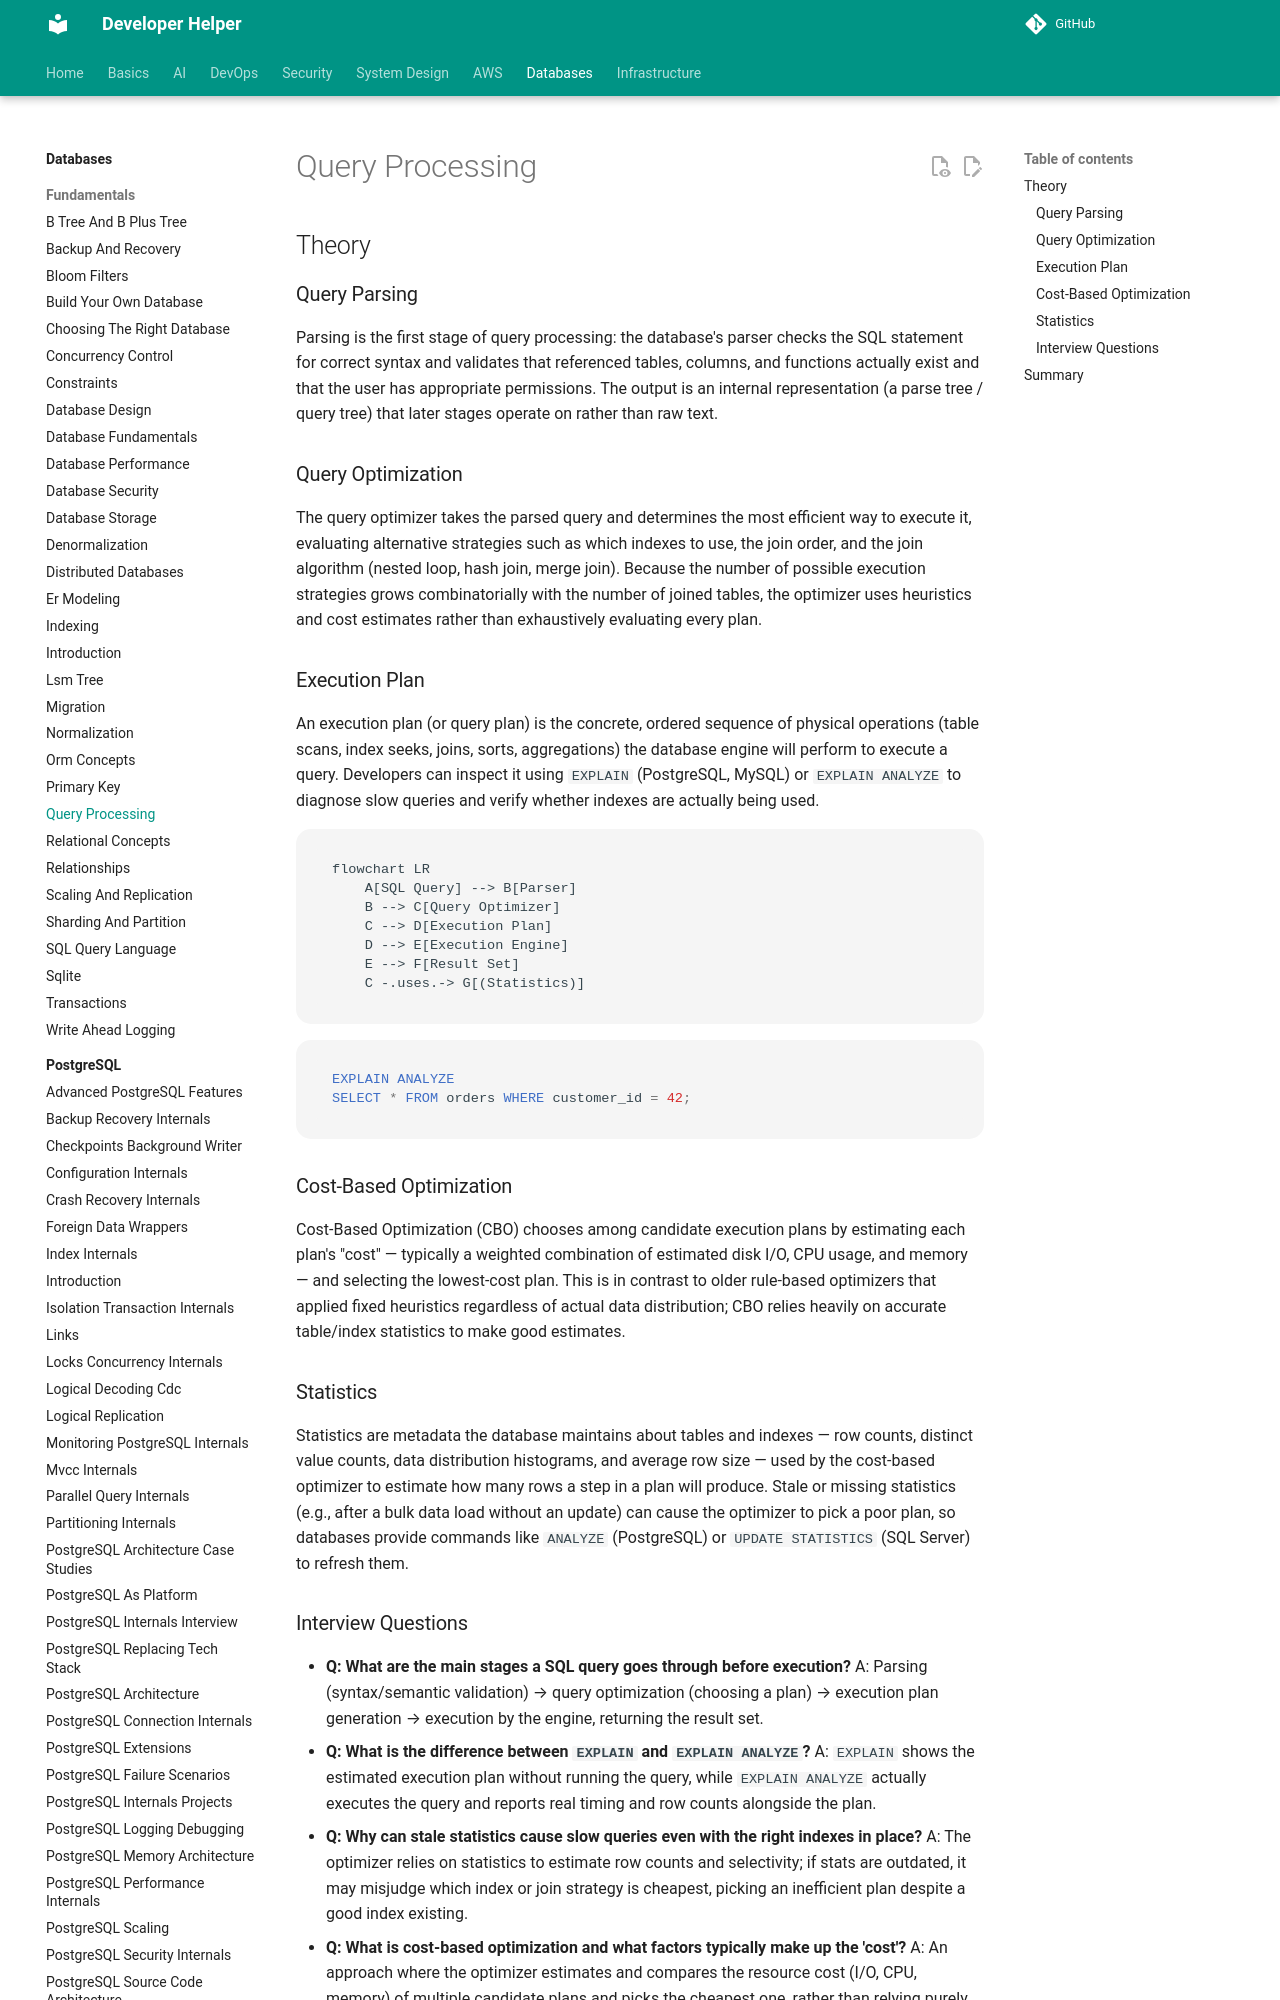

repository: abhishekghoshh/developer-helper · page: database/database/query-processing/index.html · generator: mkdocs

# Query Processing

## Theory

### Query Parsing

Parsing is the first stage of query processing: the database's parser checks the SQL statement for correct syntax and validates that referenced tables, columns, and functions actually exist and that the user has appropriate permissions. The output is an internal representation (a parse tree / query tree) that later stages operate on rather than raw text.

### Query Optimization

The query optimizer takes the parsed query and determines the most efficient way to execute it, evaluating alternative strategies such as which indexes to use, the join order, and the join algorithm (nested loop, hash join, merge join). Because the number of possible execution strategies grows combinatorially with the number of joined tables, the optimizer uses heuristics and cost estimates rather than exhaustively evaluating every plan.

### Execution Plan

An execution plan (or query plan) is the concrete, ordered sequence of physical operations (table scans, index seeks, joins, sorts, aggregations) the database engine will perform to execute a query. Developers can inspect it using `EXPLAIN` (PostgreSQL, MySQL) or `EXPLAIN ANALYZE` to diagnose slow queries and verify whether indexes are actually being used.

```mermaid
flowchart LR
    A[SQL Query] --> B[Parser]
    B --> C[Query Optimizer]
    C --> D[Execution Plan]
    D --> E[Execution Engine]
    E --> F[Result Set]
    C -.uses.-> G[(Statistics)]
```

```sql
EXPLAIN ANALYZE
SELECT * FROM orders WHERE customer_id = 42;
```
